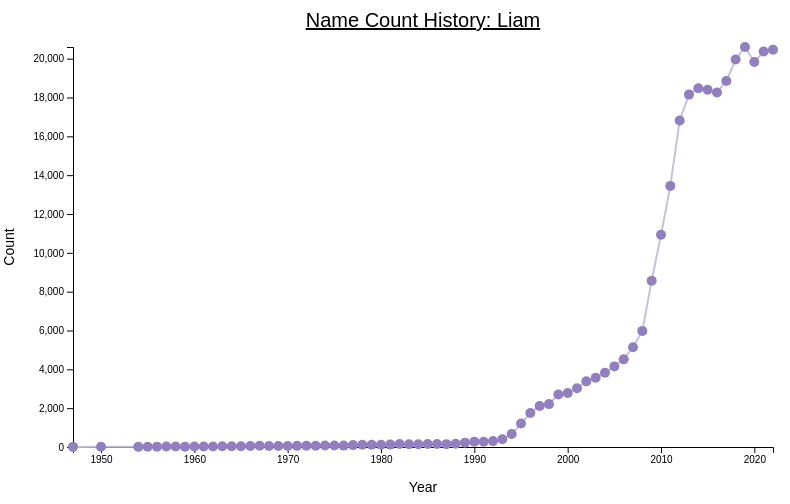
D3 v7 page, settled after 360 driven frames (6 s of simulated time); the page loaded 1 data file(s).



    d3.csv('liam.csv', function(d) {
      return {
        name: d.Name,
        gender: d.Gender,
        count: +d.Count,
        year: +d.Year,
      };
    })
      .then(function(data) {
        console.log(data);

        const margin = { top: 50, right: 35, bottom: 50, left: 65 };
        const width = 800 - margin.left - margin.right;
        const height = 500 - margin.top - margin.bottom;

        const svg = d3.select('#line-chart')
          .append('g')
          .attr('transform', `translate(${margin.left}, ${margin.top})`);

        const xScale = d3.scaleLinear()
          .domain(d3.extent(data, d => d.year))
          .range([0, width]);

        const yScale = d3.scaleLinear()
          .domain([0, d3.max(data, d => d.count)])
          .range([height, 0]);

        const xAxis = d3.axisBottom(xScale)
          .tickFormat(d3.format('d'));
        
        const yAxis = d3.axisLeft(yScale);

        svg.append('g')
          .attr('class', 'x-axis')
          .attr('transform', `translate(0, ${height})`)
          .call(xAxis);

        svg.append('g')
          .attr('class', 'y-axis')
          .call(yAxis);

        const line = d3.line()
          .x(d => xScale(d.year))
          .y(d => yScale(d.count));

        // Line
        svg.append('path')
          .datum(data)
          .attr('class', 'line')
          .attr('d', line)
          .attr('fill', 'none')
          .attr('stroke', '#c4c1e0') 
          .attr('stroke-width', 2);

        // Points
        svg.selectAll('.dot')
          .data(data)
          .enter()
          .append('circle')
          .attr('class', 'dot')
          .attr('cx', d => xScale(d.year))
          .attr('cy', d => yScale(d.count))
          .attr('r', 5)
          .attr('fill', '#927fbf') 

        const tooltip = d3.select('body')
          .append('div')
          .attr('class', 'tooltip')
          .style('opacity', 0)
          .style('position', 'absolute')
          .style('pointer-events', 'none')
          .style('background-color', 'white')
          .style('padding', '5px')
          .style('border', '1px solid #ccc');

        svg.selectAll('.dot')
          .on('mouseover', function(event, d) {
            tooltip.html(`Year: ${d.year}<br>Count: ${d.count}`);
            tooltip.style('opacity', 1);
          })
          .on('mousemove', function(event) {
            tooltip.style('left', event.pageX + 10 + 'px');
            tooltip.style('top', event.pageY + 10 + 'px');
          })
          .on('mouseout', function() {
            tooltip.style('opacity', 0);
          });

        // Graph Title
        svg.append('text')
          .attr('x', width / 2)
          .attr('y', -20)
          .attr('text-anchor', 'middle')
          .style('font-size', '20px')
          .style('text-decoration', 'underline')
          .text('Name Count History: Liam');

        // X-axis Label
        svg.append('text')
          .attr('x', width / 2) 
          .attr('y', height + margin.bottom - 5)
          .attr('text-anchor', 'middle')
          .style('font-size', '14px')
          .text('Year');
      })
      .catch(function(error) {
        console.log('Error loading the data:', error);
      });

  

### data: liam.csv
Name, Gender, Count, Year
Liam, M, 5, 1947
Liam, M, 10, 1950
Liam, M, 8, 1954
Liam, M, 12, 1955
Liam, M, 18, 1956
Liam, M, 28, 1957
Liam, M, 24, 1958
Liam, M, 17, 1959
Liam, M, 24, 1960
Liam, M, 27, 1961
Liam, M, 24, 1962
Liam, M, 43, 1963
Liam, M, 38, 1964
Liam, M, 37, 1965
Liam, M, 47, 1966
Liam, M, 60, 1967
Liam, M, 54, 1968
Liam, M, 49, 1969
Liam, M, 49, 1970
Liam, M, 59, 1971
Liam, M, 64, 1972
Liam, M, 62, 1973
Liam, M, 74, 1974
Liam, M, 81, 1975
Liam, M, 72, 1976
Liam, M, 97, 1977
Liam, M, 112, 1978
Liam, M, 120, 1979
Liam, M, 115, 1980
Liam, M, 123, 1981
Liam, M, 157, 1982
Liam, M, 146, 1983
Liam, M, 146, 1984
Liam, M, 150, 1985
Liam, M, 151, 1986
Liam, M, 147, 1987
Liam, M, 170, 1988
Liam, M, 224, 1989
Liam, M, 276, 1990
Liam, M, 271, 1991
Liam, M, 304, 1992
Liam, M, 401, 1993
Liam, M, 668, 1994
Liam, M, 1206, 1995
Liam, M, 1747, 1996
Liam, M, 2112, 1997
Liam, M, 2209, 1998
Liam, M, 2708, 1999
Liam, M, 2781, 2000
Liam, M, 3029, 2001
Liam, M, 3381, 2002
Liam, M, 3565, 2003
Liam, M, 3827, 2004
Liam, M, 4152, 2005
Liam, M, 4514, 2006
Liam, M, 5141, 2007
Liam, M, 5980, 2008
Liam, M, 8565, 2009
Liam, M, 10930, 2010
Liam, M, 13448, 2011
... 11 more rows